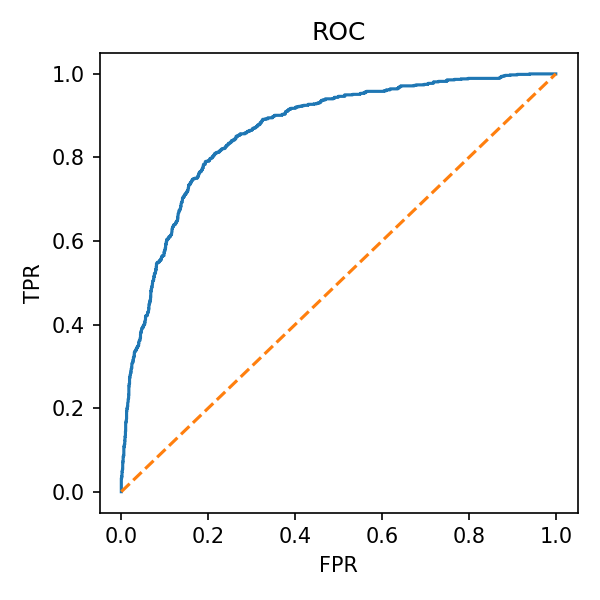

The table this chart was drawn from, first rows:
fpr, tpr
0.0, 0.0
0.0, 0.001195
0.0, 0.01434
0.0, 0.01673
0.0, 0.0227
0.0, 0.02748
0.0, 0.02987
0.0, 0.03226
0.0005252, 0.03226
0.0005252, 0.03345
0.00105, 0.03345
0.00105, 0.03704
0.001576, 0.03704
0.001576, 0.03943
0.001576, 0.04182
0.001576, 0.04779
0.002101, 0.04779
0.002101, 0.05018
0.002626, 0.05137
0.002626, 0.05376
0.003151, 0.05376
0.003151, 0.0693
0.003676, 0.0693
0.003676, 0.07168
0.003676, 0.07288
0.004202, 0.07288
0.004202, 0.08483
0.005252, 0.08483
0.005252, 0.08722
0.005777, 0.08722
0.005777, 0.092
0.005777, 0.09438
0.005777, 0.1063
0.006303, 0.1063
0.006303, 0.1087
0.006828, 0.1087
0.006828, 0.1123
0.007353, 0.1123
0.007353, 0.1135
0.007878, 0.1135
0.007878, 0.1183
0.007878, 0.1207
0.007878, 0.1219
0.008403, 0.1219
0.008403, 0.1314
0.008929, 0.1314
0.008929, 0.1326
0.009454, 0.1338
0.009454, 0.1362
0.009454, 0.1386
0.009454, 0.1446
0.009979, 0.1446
0.009979, 0.1458
0.009979, 0.1481
0.009979, 0.1649
0.0105, 0.1649
0.0105, 0.1661
0.01103, 0.1673
0.01103, 0.1685
0.01155, 0.1685
... 1,008 more rows
